Run: headless pygame with SDL's dummy video driver; simulated clock (each Clock.tick advances the game by its frame time, no real sleeping); random seed 0; keys injected as events and as key.get_pressed() state; mouse plan: one left click at the window centre at the start of phase 2, then a move to the lower-right quarter at the start of phase 3.
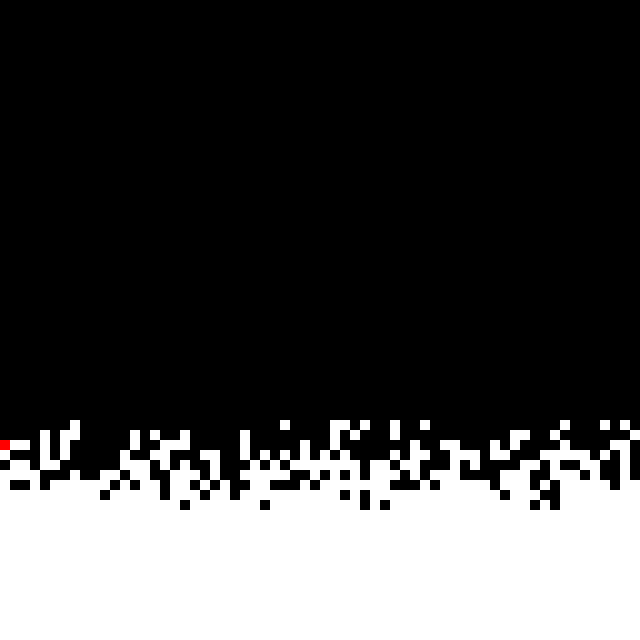
Frame 1 of 4 · flips 1–60 · no input
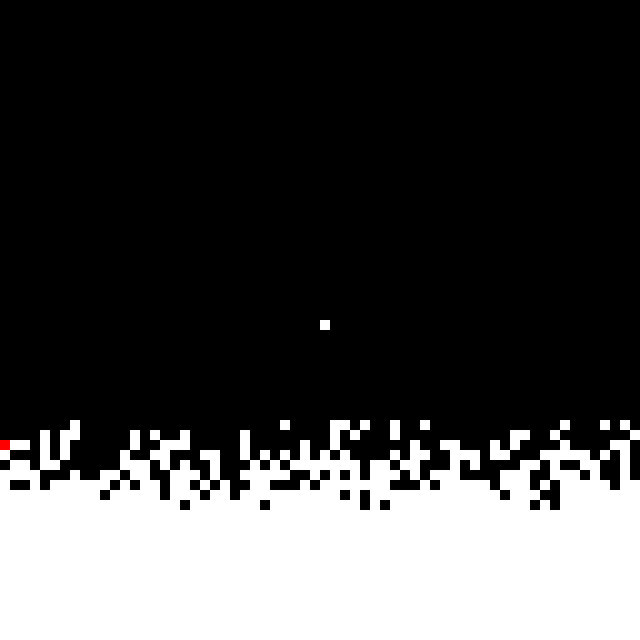
Frame 2 of 4 · flips 61–180 · clicked the window centre · tapped SPACE, RETURN · held RIGHT (→), D
Frame 3 of 4 · flips 181–300 · moved the mouse to the lower-right quarter · held DOWN (↓), S · screen unchanged from frame 2, image omitted
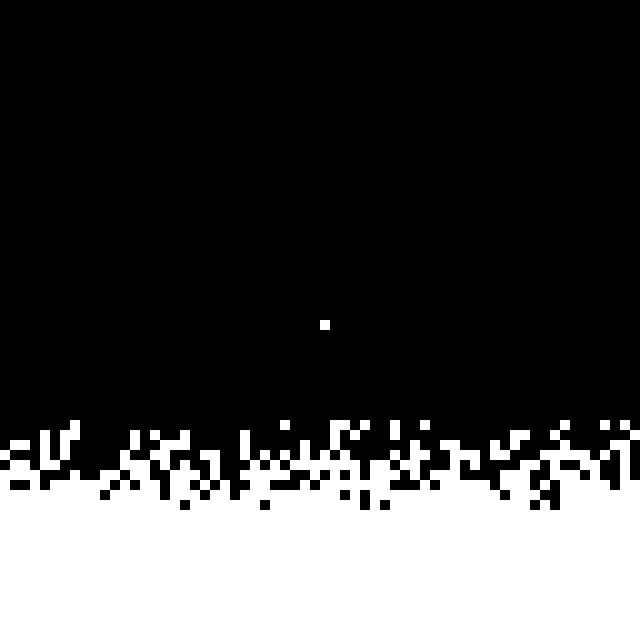
Frame 4 of 4 · flips 301–420 · held LEFT (←), A, UP (↑), W

The pygame program that drew these frames:

from pygame import *
import random
SIZE = (640,640)
WHITE = (255,255,255)
GREEN = (0,255,0)
RED = (255,0,0)
BLUE = (0,0,255)
BLACK = (0,0,0)

init()
sceen = display.set_mode(SIZE)
SIZE = sceen.get_size()
DRAWSIZE = (64,64)
drawsurf = Surface(DRAWSIZE)
loop = True
clock = time.Clock()
data = [0 for x in range(DRAWSIZE[0]*DRAWSIZE[1])]
px = 0
py = 0
vy = 0

def chk(x,y):
	try:
		return data[x+y*DRAWSIZE[0]]==1
	except Exception as e:
		return False
	

for i in range(DRAWSIZE[0]*DRAWSIZE[1]):
	x = i%DRAWSIZE[0]
	y = i//DRAWSIZE[1]
	if y > 50-random.randrange(0,10):
		data[i] = 1
while loop:
	clock.tick(20)
	for e in event.get():
		if e.type == QUIT:loop = False
		if e.type == KEYDOWN:
			if e.key == K_ESCAPE:loop = False
	######
	keys = key.get_pressed()
	if keys[K_RIGHT] and not chk(px+1,py):
		px+=1
	if keys[K_LEFT] and not chk(px-1,py):
		px-=1
#	if chk(px,py):
#		py -=1
#		vy = 0
	if not chk(px,py+1):
		if vy < 2:
			vy+=1
	if vy > 0:
		for i in range(vy):
			if not chk(px,py+1):
				py +=1
			else:
				vy = 0;break
	if vy < 0:
		for i in range(-vy):
			if not chk(px,py-1):
				py -=1
			else:
				vy = 0;break
	if keys[K_UP] and chk(px,py+1):
		vy = -3
		#py -=1

	if mouse.get_pressed()[0]:
		x,y = mouse.get_pos()
		ix = x*DRAWSIZE[0]//SIZE[0]
		iy = y*DRAWSIZE[1]//SIZE[1]
		data[ix+iy*DRAWSIZE[0]] = 1
	######
	drawsurf.fill(BLACK)
	for i in range(DRAWSIZE[0]*DRAWSIZE[1]):
		if data[i] == 1:
			drawsurf.set_at((i%DRAWSIZE[0],i//DRAWSIZE[1]),WHITE)
	drawsurf.set_at((px,py),RED)
	sceen.blit(transform.scale(drawsurf,SIZE),(0,0))
	display.flip()
